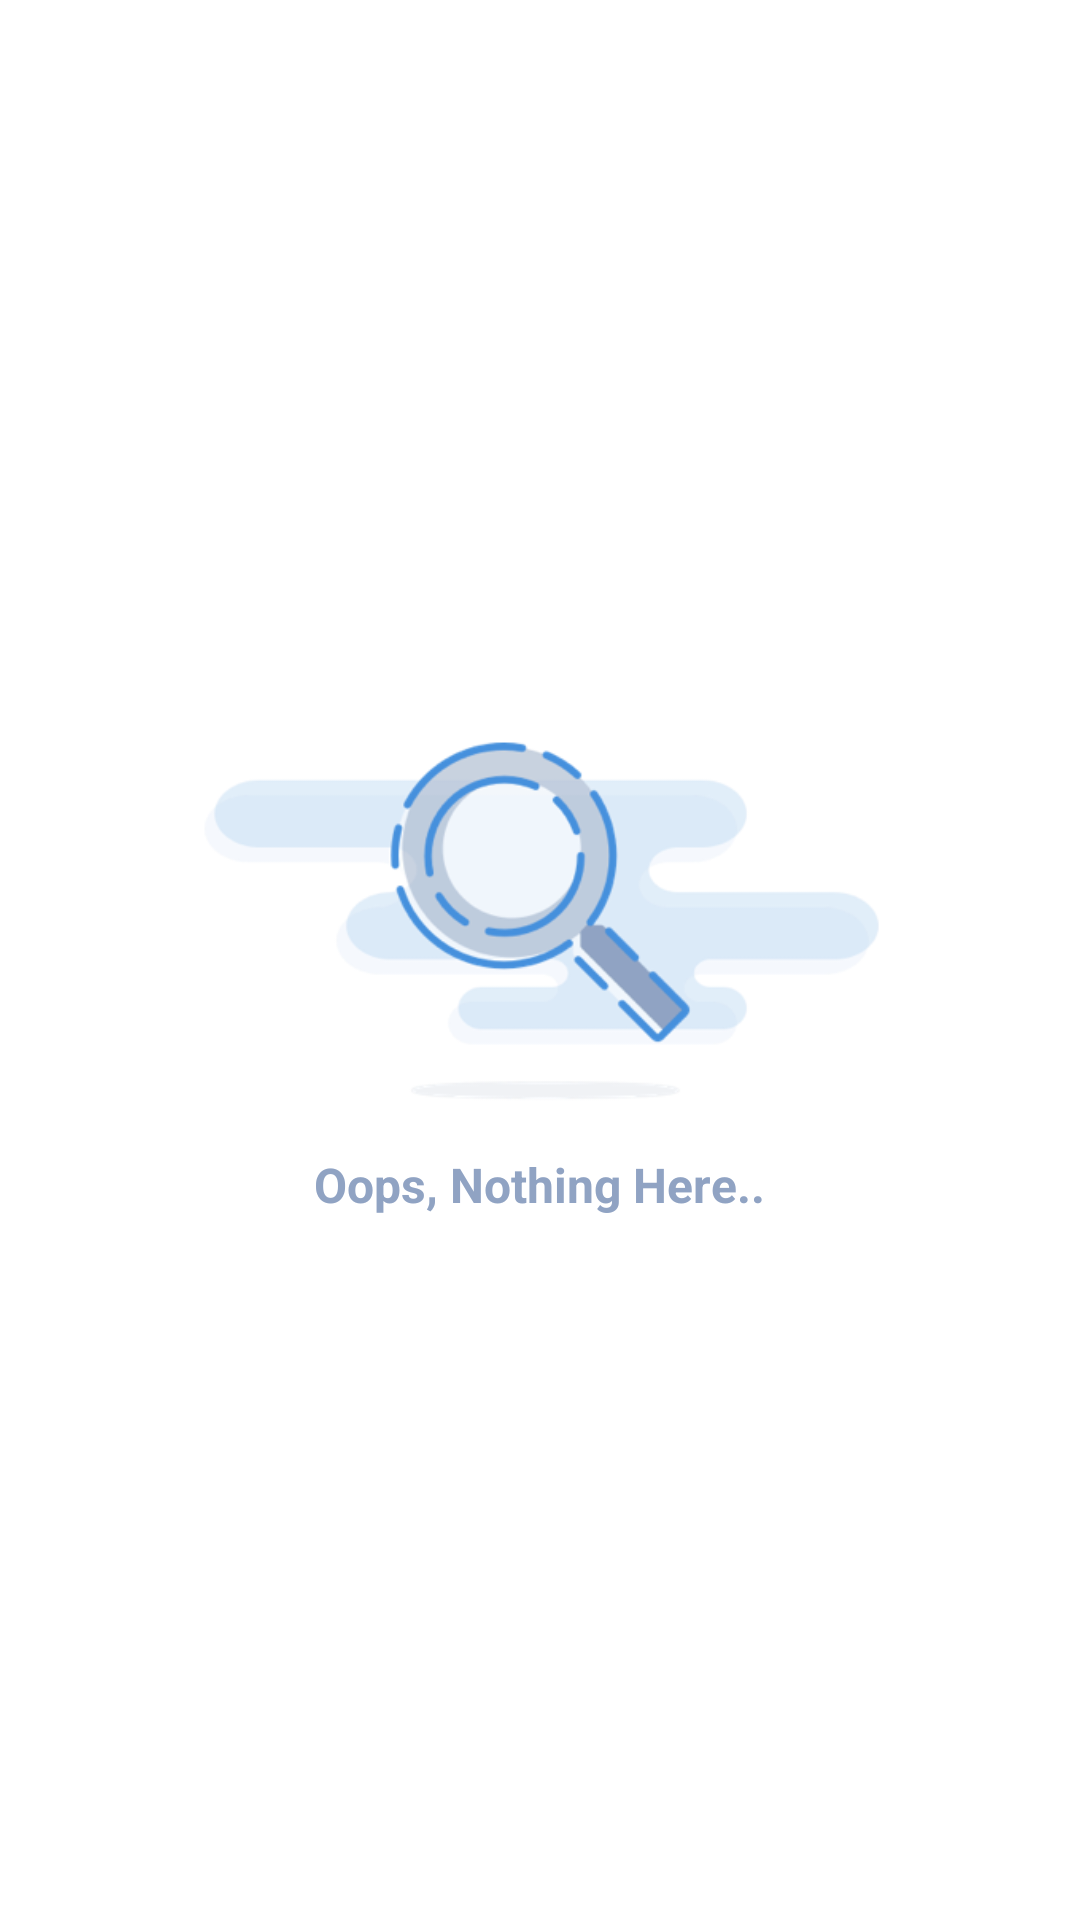

Layout XML and referenced resources for this Android screen:
<!-- AndroidManifest.xml: application theme AppTheme -->
<!-- res/layout/fragment_last_match_favorite.xml -->
<?xml version="1.0" encoding="utf-8"?>
<FrameLayout xmlns:android="http://schemas.android.com/apk/res/android"
    xmlns:tools="http://schemas.android.com/tools"
    android:layout_width="match_parent"
    android:layout_height="match_parent"
    android:background="@color/white"
    tools:context=".fragment.LastMatchFavoriteFragment">

    <LinearLayout
        android:layout_width="wrap_content"
        android:layout_height="wrap_content"
        android:id="@+id/layoutEmptyLast"
        android:layout_gravity="center_vertical|center_horizontal"
        android:orientation="vertical">
        <ImageView
            android:layout_width="230dp"
            android:layout_height="150dp"
            android:src="@drawable/empty"/>
        <TextView
            android:layout_width="wrap_content"
            android:layout_height="wrap_content"
            android:text="@string/oops_nothing_here"
            android:layout_gravity="center_horizontal"
            android:textSize="16dp"
            android:textStyle="bold"
            android:textColor="@color/grey_empty_state"/>
    </LinearLayout>

    <android.support.v7.widget.RecyclerView
        android:layout_width="match_parent"
        android:layout_height="match_parent"
        android:background="@color/grey_background"
        android:paddingTop="6dp"
        android:visibility="gone"
        android:id="@+id/rvFavLastMatch"
        android:scrollbars="none">
    </android.support.v7.widget.RecyclerView>
</FrameLayout>
<!-- resources referenced by this layout -->
<resources>
  <color name="grey_background">#dbdbdb</color>
  <color name="grey_empty_state">#90a3c3</color>
  <color name="white">#ffffff</color>
  <!-- drawable empty: png bitmap (drawable, 26364 bytes) -->
  <string name="oops_nothing_here">Oops, Nothing Here..</string>
  <style name="AppTheme" parent="Theme.AppCompat.Light.NoActionBar">
          
          <item name="colorPrimary">@color/colorPrimary</item>
          <item name="colorPrimaryDark">@color/colorPrimaryDark</item>
          <item name="colorAccent">@color/colorPrimary</item>
      </style>
  <color name="colorPrimary">#5ea56c</color>
  <color name="colorPrimaryDark">#4b8757</color>
</resources>
